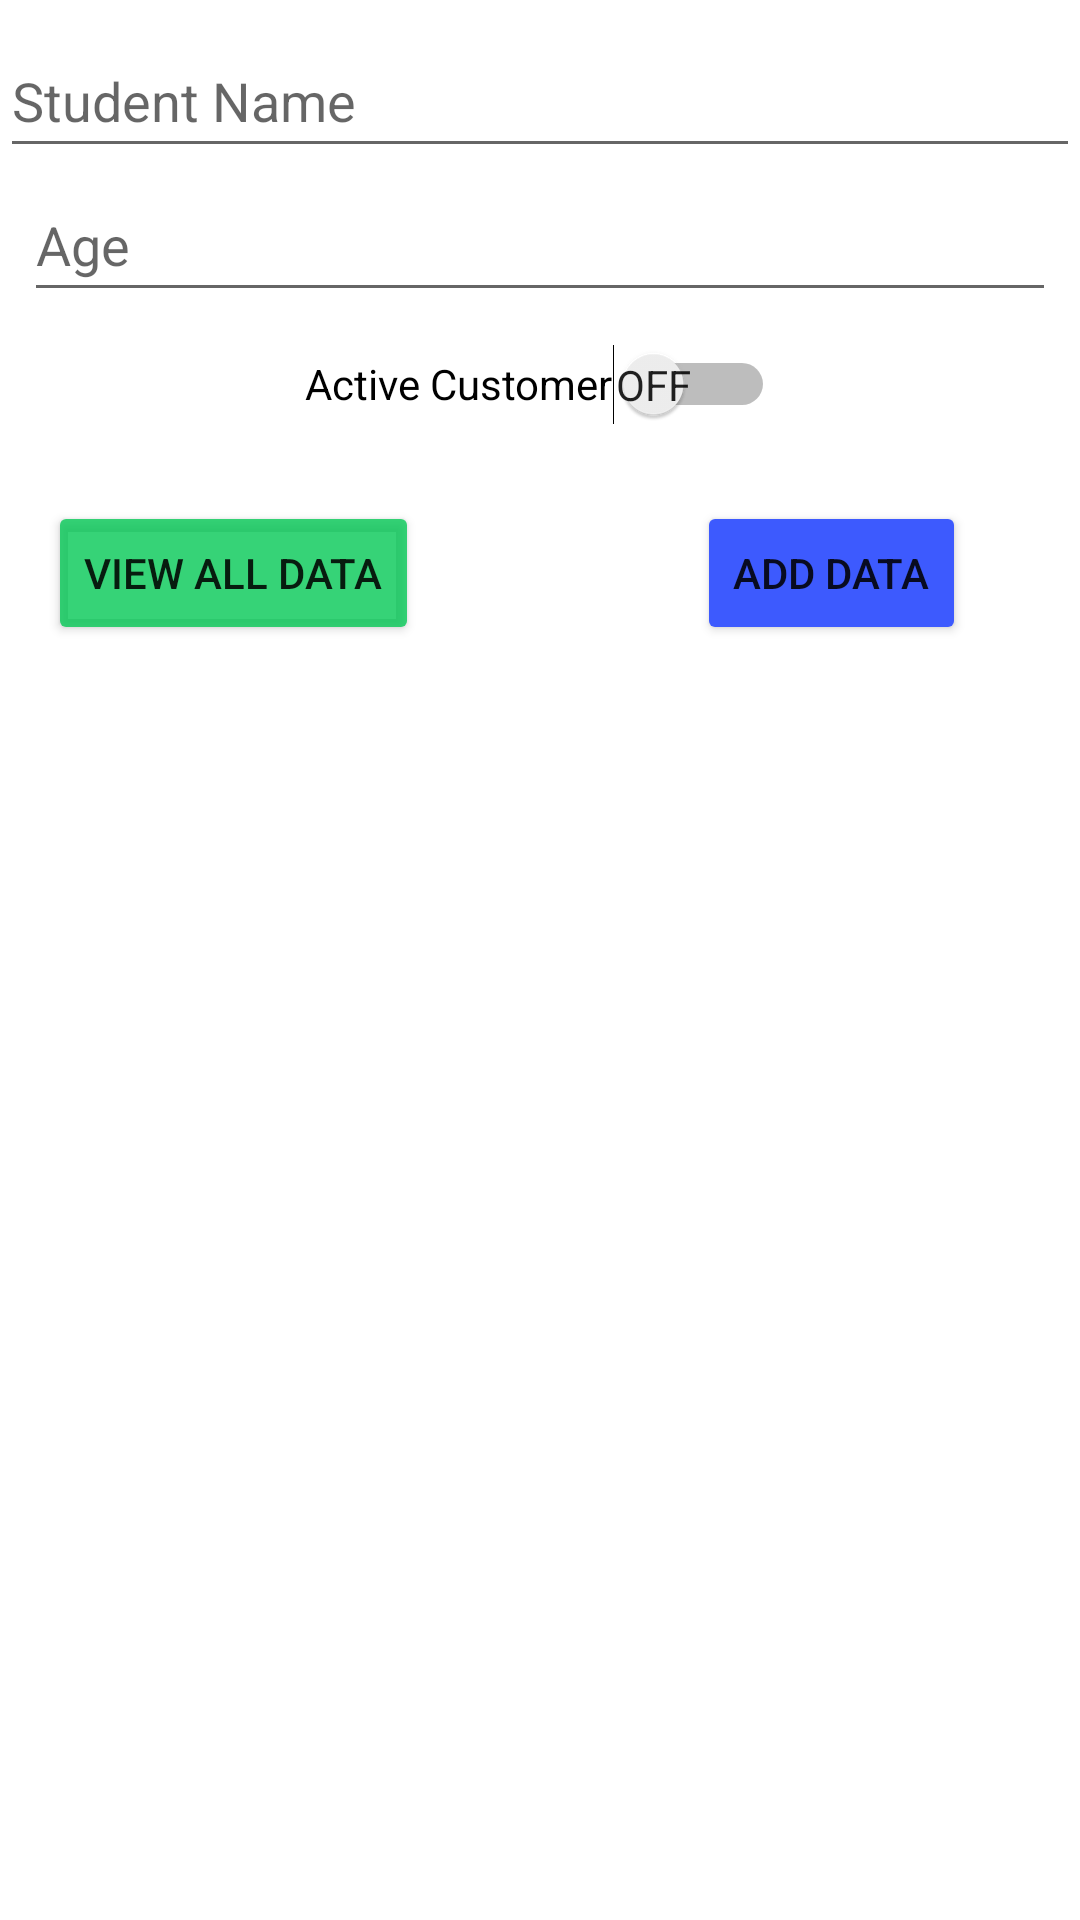

Reconstruct the res/layout file that produces this screen, plus the resources it refers to.
<!-- AndroidManifest.xml: application theme Theme.SqliteDB20211216 -->
<!-- res/layout/activity_main.xml -->
<?xml version="1.0" encoding="utf-8"?>
<androidx.constraintlayout.widget.ConstraintLayout xmlns:android="http://schemas.android.com/apk/res/android"
    xmlns:app="http://schemas.android.com/apk/res-auto"
    xmlns:tools="http://schemas.android.com/tools"
    android:layout_width="match_parent"
    android:layout_height="match_parent"
    tools:context=".MainActivity">

    <EditText
        android:id="@+id/textName"
        android:layout_width="0dp"
        android:layout_height="wrap_content"
        android:layout_marginTop="8dp"
        android:hint="@string/StudentName"
        android:inputType="textPersonName"
        android:minHeight="48dp"
        app:layout_constraintEnd_toEndOf="parent"
        app:layout_constraintStart_toStartOf="parent"
        app:layout_constraintTop_toTopOf="parent" />

    <EditText
        android:id="@+id/textAge"
        android:layout_width="0dp"
        android:layout_height="wrap_content"
        android:layout_marginStart="8dp"
        android:layout_marginEnd="8dp"
        android:ems="10"
        android:hint="@string/Age"
        android:inputType="number"
        android:minHeight="48dp"
        app:layout_constraintEnd_toEndOf="parent"
        app:layout_constraintStart_toStartOf="parent"
        app:layout_constraintTop_toBottomOf="@+id/textName" />

    <Switch
        android:id="@+id/studentSwitch"
        android:layout_width="wrap_content"
        android:layout_height="wrap_content"
        android:minHeight="48dp"
        android:showText="true"
        android:text="@string/ActiveCustomer"
        android:visibility="visible"
        app:layout_constraintEnd_toEndOf="parent"
        app:layout_constraintStart_toStartOf="parent"
        app:layout_constraintTop_toBottomOf="@+id/textAge" />

    <Button
        android:id="@+id/buttonViewAll"
        android:layout_width="wrap_content"
        android:layout_height="wrap_content"
        android:layout_marginStart="16dp"
        android:layout_marginTop="15dp"
        android:backgroundTint="#C900C853"
        android:text="@string/ButtonViewAll"
        app:layout_constraintStart_toStartOf="parent"
        app:layout_constraintTop_toBottomOf="@+id/studentSwitch" />

    <Button
        android:id="@+id/buttonUpdate"
        android:layout_width="wrap_content"
        android:layout_height="wrap_content"
        android:layout_marginTop="15dp"
        android:layout_marginEnd="38dp"
        android:backgroundTint="#3D5AFE"
        android:text="@string/Add"
        app:layout_constraintEnd_toEndOf="parent"
        app:layout_constraintTop_toBottomOf="@+id/studentSwitch" />

    <androidx.recyclerview.widget.RecyclerView
        android:id="@+id/recyclerViewStudents"
        android:layout_width="0dp"
        android:layout_height="0dp"
        android:layout_marginTop="26dp"
        android:layout_marginBottom="9dp"
        app:layout_constraintBottom_toBottomOf="parent"
        app:layout_constraintEnd_toEndOf="parent"
        app:layout_constraintStart_toStartOf="parent"
        app:layout_constraintTop_toBottomOf="@+id/buttonViewAll" />


</androidx.constraintlayout.widget.ConstraintLayout>
<!-- resources referenced by this layout -->
<resources>
  <string name="ActiveCustomer">Active Customer</string>
  <string name="Add">Add Data</string>
  <string name="Age">Age</string>
  <string name="ButtonViewAll">View All Data</string>
  <string name="StudentName">Student Name</string>
  <style name="Theme.SqliteDB20211216" parent="Theme.MaterialComponents.DayNight.NoActionBar">
          
          <item name="colorPrimary">@color/purple_500</item>
          <item name="colorPrimaryVariant">@color/purple_700</item>
          <item name="colorOnPrimary">@color/white</item>
          
          <item name="colorSecondary">@color/teal_200</item>
          <item name="colorSecondaryVariant">@color/teal_700</item>
          <item name="colorOnSecondary">@color/black</item>
          
          <item name="android:statusBarColor" tools:targetApi="l">?attr/colorPrimaryVariant</item>
          
      </style>
  <!-- not gathered from this repository: default colours our renderer supplied (Android Studio template values) -->
  <color name="purple_500">#FF6200EE</color>
  <color name="purple_700">#FF3700B3</color>
  <color name="teal_200">#FF03DAC5</color>
  <color name="teal_700">#FF018786</color>
  <color name="black">#FF000000</color>
  <color name="white">#FFFFFFFF</color>
</resources>
